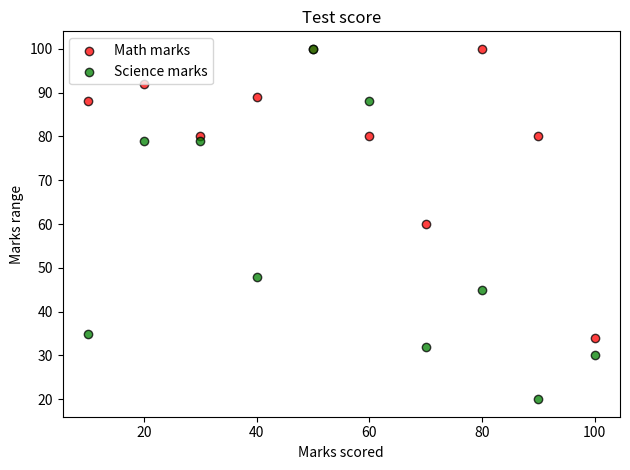

Write the Python code that produced this figure.
from matplotlib import pyplot as plt
math_marks=[88,92,80,89,100,80,60,100,80,34]
science_marks=[35,79,79,48,100,88,32,45,20,30]
marks_range=[10,20,30,40,50,60,70,80,90,100]
plt.scatter(marks_range,math_marks,color='red',label='Math marks',edgecolor='black',linewidth=1,alpha=0.75) #alpha defines the intensity of color.
plt.scatter(marks_range,science_marks,color='green',label='Science marks',edgecolor='black',linewidth=1,alpha=0.75)
plt.legend(loc='upper left')
plt.xlabel('Marks scored')
plt.ylabel('Marks range')
plt.title('Test score')
plt.tight_layout()
plt.show()
